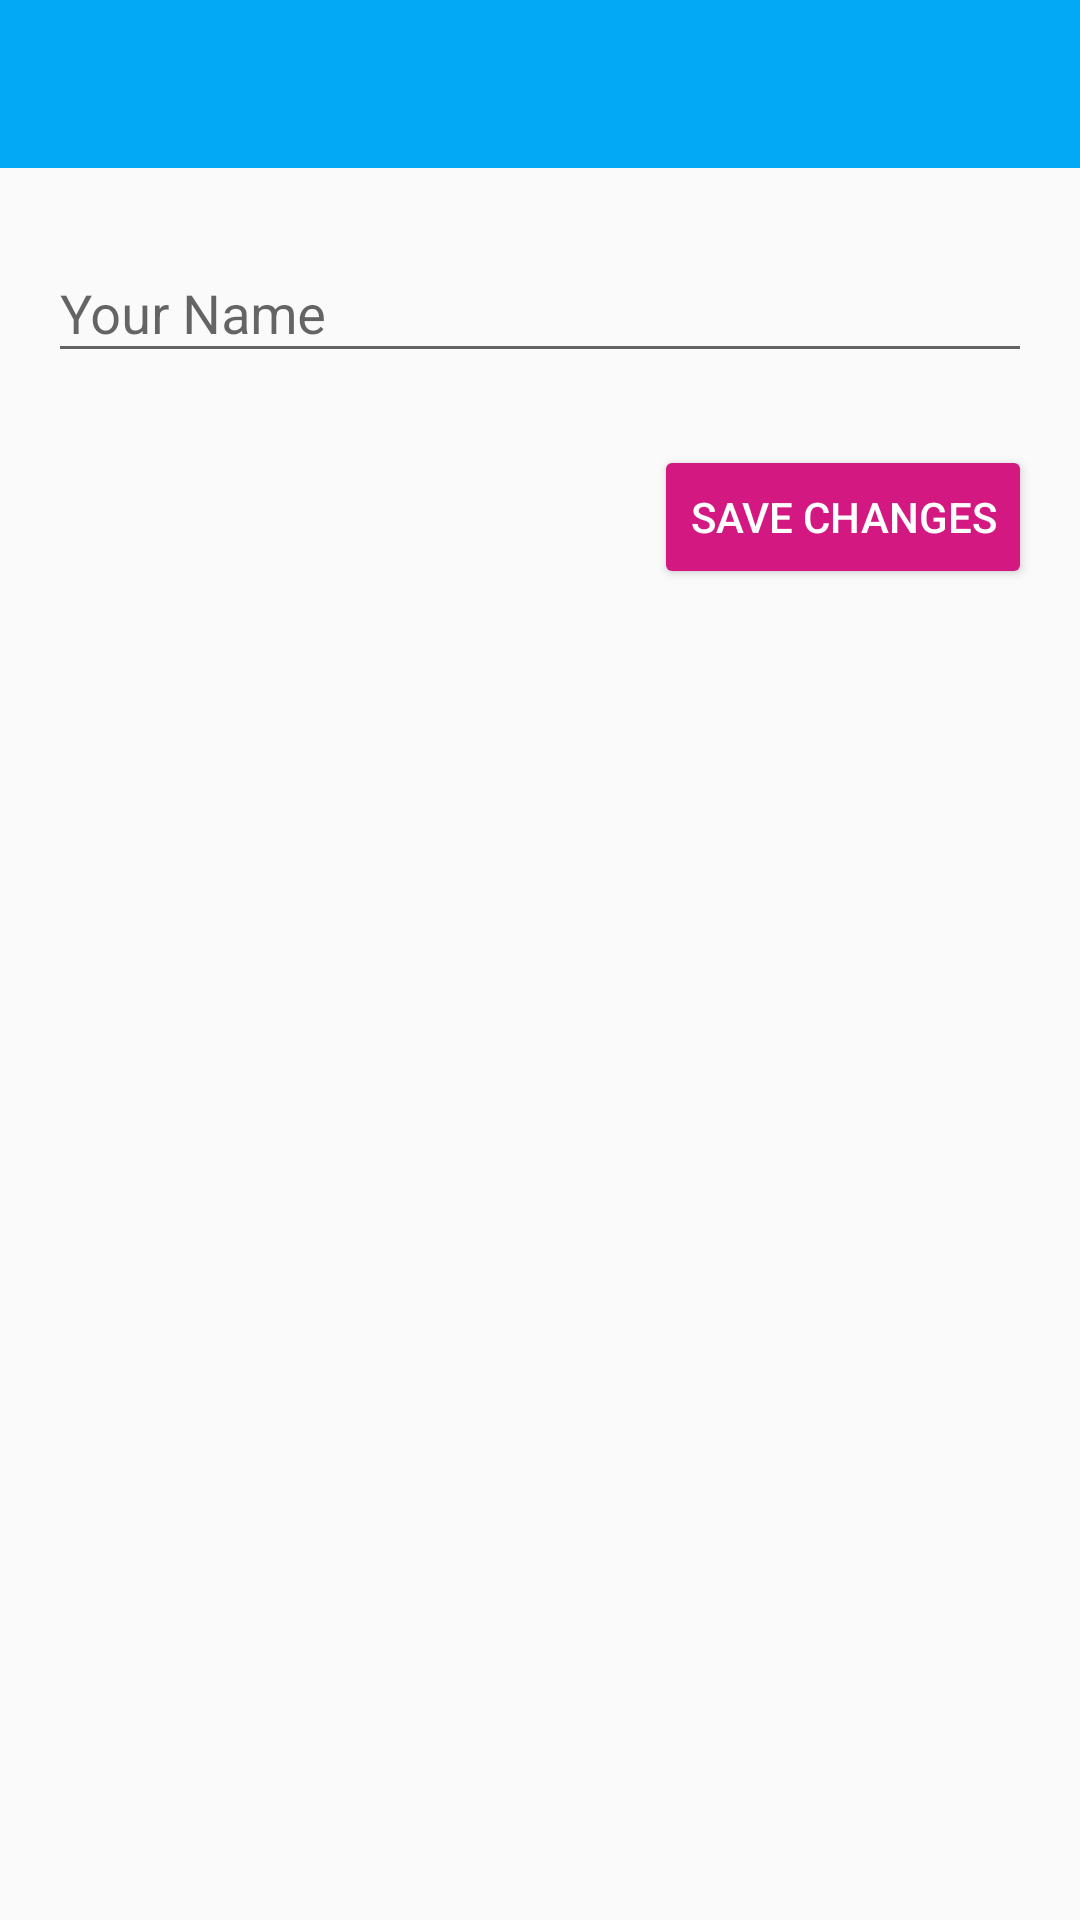

This screen was rendered from an Android layout file. Write that file and the resources it references.
<!-- AndroidManifest.xml: application theme AppTheme -->
<!-- res/layout/activity_name.xml -->
<?xml version="1.0" encoding="utf-8"?>
<androidx.constraintlayout.widget.ConstraintLayout xmlns:android="http://schemas.android.com/apk/res/android"
    xmlns:app="http://schemas.android.com/apk/res-auto"
    xmlns:tools="http://schemas.android.com/tools"
    android:layout_width="match_parent"
    android:layout_height="match_parent"
    tools:context=".Activity.NameActivity">

    <include
        android:id="@+id/name_toolbar"
        layout="@layout/app_bar_layout"
        android:layout_width="0dp"
        android:layout_height="wrap_content"
        app:layout_constraintEnd_toEndOf="parent"
        app:layout_constraintStart_toStartOf="parent"
        app:layout_constraintTop_toTopOf="parent" />

    <com.google.android.material.textfield.TextInputLayout
        android:id="@+id/name_input"
        android:layout_width="0dp"
        android:layout_height="wrap_content"
        android:layout_marginStart="16dp"
        android:layout_marginTop="16dp"
        android:layout_marginEnd="16dp"
        app:layout_constraintEnd_toEndOf="parent"
        app:layout_constraintStart_toStartOf="parent"
        app:layout_constraintTop_toBottomOf="@+id/name_toolbar">

        <com.google.android.material.textfield.TextInputEditText
            android:layout_width="match_parent"
            android:layout_height="wrap_content"
            android:hint="Your Name" />
    </com.google.android.material.textfield.TextInputLayout>

    <Button
        android:id="@+id/name_save_btn"
        android:layout_width="wrap_content"
        android:layout_height="wrap_content"
        android:layout_marginTop="24dp"
        android:layout_marginEnd="16dp"
        android:backgroundTint="@color/colorAccent"
        android:text="Save Changes"
        android:textColor="@android:color/white"
        app:layout_constraintEnd_toEndOf="parent"
        app:layout_constraintTop_toBottomOf="@+id/name_input" />

</androidx.constraintlayout.widget.ConstraintLayout>
<!-- res/layout/app_bar_layout.xml (included above) -->
<?xml version="1.0" encoding="utf-8"?>
<androidx.appcompat.widget.Toolbar xmlns:android="http://schemas.android.com/apk/res/android"
    android:id="@+id/main_app_bar"
    android:layout_width="match_parent"
    android:layout_height="wrap_content"
    android:background="@color/colorPrimary"
    android:orientation="vertical"
    android:theme="@style/ThemeOverlay.AppCompat.Dark.ActionBar">

</androidx.appcompat.widget.Toolbar>
<!-- resources referenced by this layout -->
<resources>
  <color name="colorAccent">#D31882</color>
  <color name="colorPrimary">#03A9F4</color>
  <style name="AppTheme" parent="Theme.AppCompat.Light.NoActionBar">
          
          <item name="colorPrimary">@color/colorPrimary</item>
          <item name="colorPrimaryDark">@color/colorPrimaryDark</item>
          <item name="colorAccent">@color/colorAccent</item>
      </style>
  <color name="colorPrimaryDark">#0288D1</color>
</resources>
